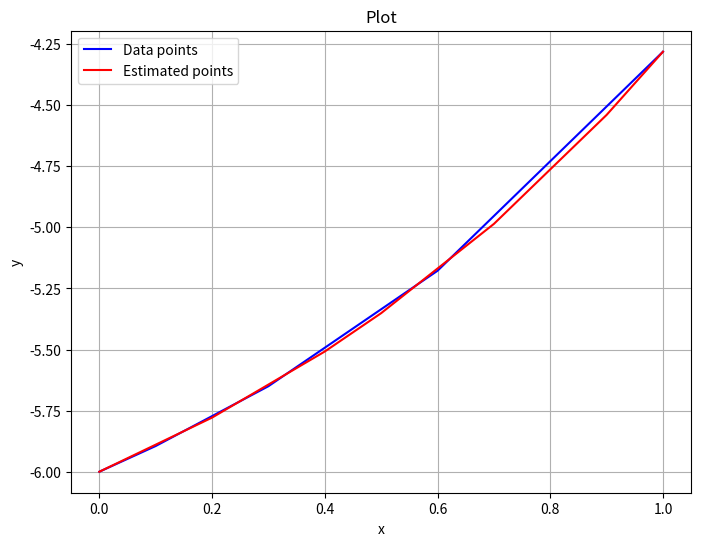

Source code (Python):
import numpy as np
import matplotlib.pyplot as plt


def plot_points_and_points(points_1=None, points_2=None):
    """
    Plot points and/or a given function over the x-axis range determined by the points.

    Parameters:
    points (list of tuples): List of (x, y) points to be plotted.
    func (function): The function to plot.
    """
    plt.figure(figsize=(8, 6))

    # Plot points if provided
    if points_1:
        x_values = [point[0] for point in points_1]
        y_values = [point[1] for point in points_1]
        plt.plot(
            x_values, y_values, "b-", label="Data points"
        )  # Use 'b-' for blue line

        # Determine x-axis range based on points
        x_min = min(x_values)
        x_max = max(x_values)
        x_range = (x_min, x_max)

    if points_2:
        x_values = [point[0] for point in points_2]
        y_values = [point[1] for point in points_2]
        plt.plot(
            x_values, y_values, "r-", label="Estimated points"
        )  # Use 'b-' for blue line

        # Determine x-axis range based on points
        x_min = min(x_values)
        x_max = max(x_values)
        x_range = (x_min, x_max)

    # Add title and labels
    plt.title("Plot")
    plt.xlabel("x")
    plt.ylabel("y")

    # Add a legend
    plt.legend()

    # Show grid
    plt.grid(True)

    # Display the plot
    plt.show()


def newton_divided_difference(x_: list[float], f_: list[list[float]]) -> float:
    F_ = np.zeros((n + 1, n + 1), np.float64)
    for i in range(n + 1):
        F_[i][0] = f_[i]

    for i in range(1, n + 1):
        for j in range(1, i + 1):
            F_[i][j] = (F_[i][j - 1] - F_[i - 1][j - 1]) / (x_[i] - x_[i - j])

    res = [F_[i][i] for i in range(n + 1)]
    print(f"The i-th divided difference is consecutively:\n{res}")
    return res


def P(x):
    return F[0] + np.sum(
        [F[i] * np.prod([x - x_[j] for j in range(i)]) for i in range(1, n + 1)]
    )


x_ = np.array([0.0, 0.1, 0.3, 0.6, 1.0], np.float64)
f_ = np.array([-6.0, -5.89483, -5.65014, -5.17788, -4.28172], np.float64)

assert len(x_) == len(f_), "data length not match"
n = 4
F = newton_divided_difference(x_, f_)

print("\nRandom points estimated with Newton Divided Difference Formula")
x_to_approx = [0.0, 0.2, 0.4, 0.5, 0.7, 0.9, 1.0]
estimated_points = [(x, P(x)) for x in x_to_approx]

for point in estimated_points:
    print(f"P_{n}({point[0]}) = {point[1]}")

plot_points_and_points(list(zip(x_, f_)), estimated_points)
